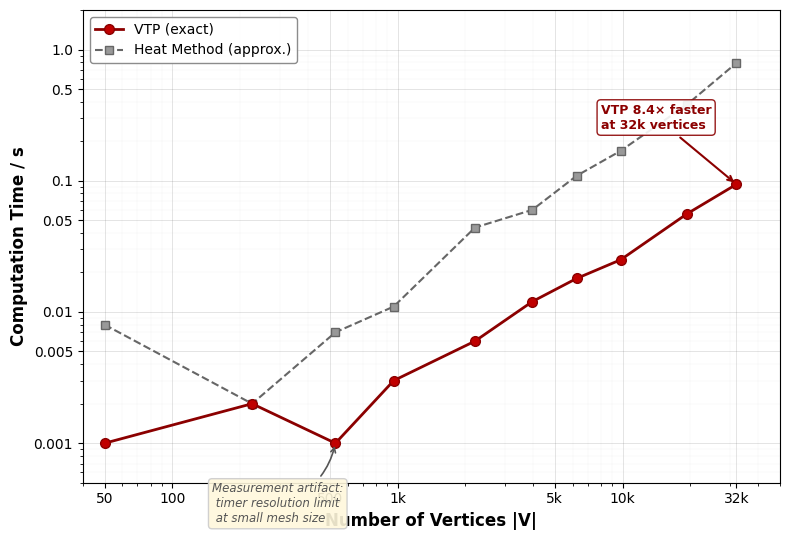

The script that saved this image: (Note: this script raises an exception after producing the figure.)
"""
图2 重绘: VTP vs Heat Method 计算时间对比
《测绘科学》标准: 双对数坐标, 红色VTP线, 灰色Heat虚线, 波动注释
Data from Table 2
"""
import matplotlib
matplotlib.use('Agg')
import matplotlib.pyplot as plt
import numpy as np

plt.rcParams['font.family'] = 'Times New Roman'
plt.rcParams['font.size'] = 10
plt.rcParams['mathtext.fontset'] = 'stix'

# ── Data from Table 2 ──
vertices  = np.array([50, 226, 530, 962, 2210, 3970, 6242, 9802, 19322, 32042])
vtp_time  = np.array([0.001, 0.002, 0.001, 0.003, 0.006, 0.012, 0.018, 0.025, 0.056, 0.094])
heat_time = np.array([0.008, 0.002, 0.007, 0.011, 0.044, 0.060, 0.109, 0.169, 0.381, 0.790])

fig, ax = plt.subplots(1, 1, figsize=(8, 5.5))

# VTP: deep red solid line with circles
ax.loglog(vertices, vtp_time, 'o-', color='#8B0000', lw=2.0, ms=7,
          markerfacecolor='#C00000', markeredgecolor='#8B0000', markeredgewidth=1.0,
          label='VTP (exact)', zorder=5)

# Heat Method: gray dashed line with squares
ax.loglog(vertices, heat_time, 's--', color='#666666', lw=1.5, ms=6,
          markerfacecolor='#999999', markeredgecolor='#666666', markeredgewidth=1.0,
          label='Heat Method (approx.)', zorder=4)

# ── Annotate the spike at 530 vertices ──
# The VTP time drops from 0.002→0.001→0.003 (anomalous dip at 530)
ax.annotate('Measurement artifact:\n timer resolution limit\n at small mesh size',
            xy=(530, 0.001), xytext=(150, 0.00025),
            arrowprops=dict(arrowstyle='->', color='#555555', lw=1.2, connectionstyle='arc3,rad=0.3'),
            fontsize=8.5, color='#555555', style='italic',
            bbox=dict(boxstyle='round,pad=0.3', facecolor='#FFF8DC', edgecolor='#CCCCCC', alpha=0.9),
            zorder=10)

# ── Annotate the key result at 32k ──
ax.annotate('VTP 8.4× faster\nat 32k vertices',
            xy=(32042, 0.094), xytext=(8000, 0.25),
            arrowprops=dict(arrowstyle='->', color='#8B0000', lw=1.5),
            fontsize=9, color='#8B0000', fontweight='bold',
            bbox=dict(boxstyle='round,pad=0.3', facecolor='white', edgecolor='#8B0000', alpha=0.9),
            zorder=10)

# ── Labels ──
ax.set_xlabel('Number of Vertices |V|', fontsize=12, fontweight='bold')
ax.set_ylabel('Computation Time / s', fontsize=12, fontweight='bold')
ax.legend(loc='upper left', fontsize=10, framealpha=0.9, edgecolor='gray')

# Grid
ax.grid(True, which='major', alpha=0.3, color='gray', lw=0.5)
ax.grid(True, which='minor', alpha=0.1, color='gray', lw=0.3)
ax.set_xlim(40, 50000)
ax.set_ylim(0.0005, 2.0)

# Ticks
ax.set_xticks([50, 100, 500, 1000, 5000, 10000, 32000])
ax.set_xticklabels(['50', '100', '500', '1k', '5k', '10k', '32k'])
ax.set_yticks([0.001, 0.005, 0.01, 0.05, 0.1, 0.5, 1.0])
ax.set_yticklabels(['0.001', '0.005', '0.01', '0.05', '0.1', '0.5', '1.0'])

plt.tight_layout()
plt.savefig('output/fig2_performance_time.png', dpi=400,
            bbox_inches='tight', facecolor='white', edgecolor='none')
plt.close()
print('Fig 2 saved')
